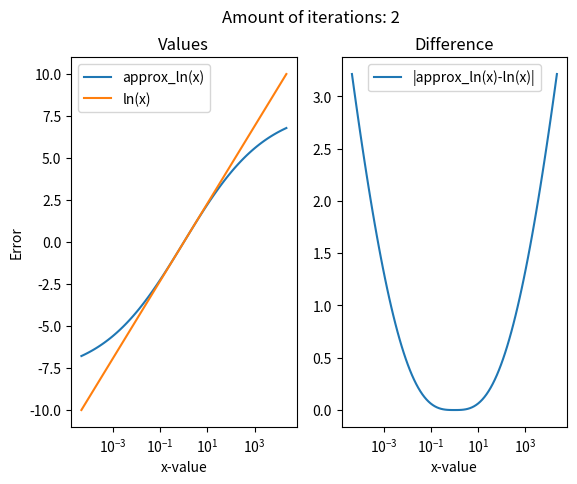
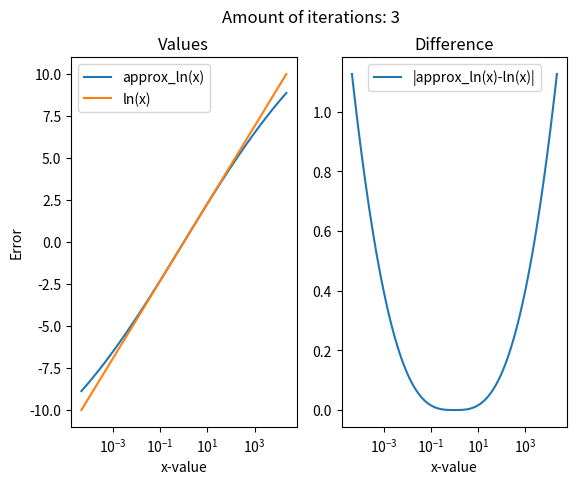
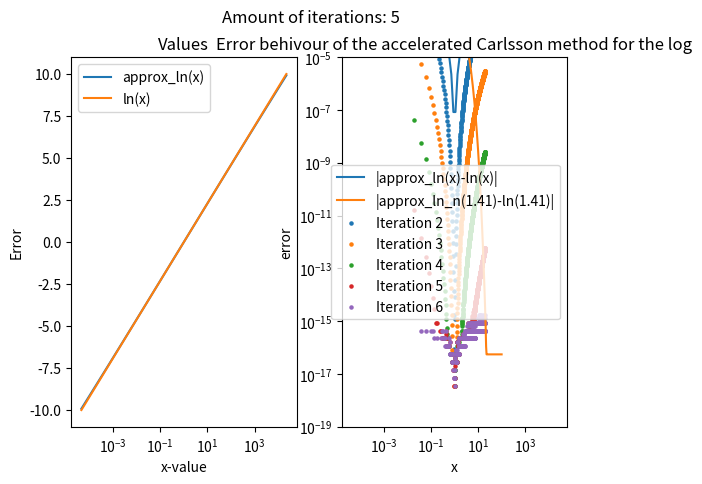

These charts were generated, in order, by the following Python code:
#%%imports
import numpy as np
from matplotlib import pyplot as plt

#%% Uppgift 1
def approx_ln(x,n):
    #don't know if this is necessary
    #if type(x)==type(1e1)or type(x)==type(0):
    #    if x==0:
    #        return np.inf
    #    elif x<0:
    #        return np.nan
    a=(1+x)/2#              a_0=\frac{1+x}[2}
    g=np.sqrt(x)#           g_0=\sqrt{x}
    for i in range(n):
        a=(a+g)/2#          a_{i+1}=\frac{a_i \cdot g_i}{2}
        g=np.sqrt(a*g)#     g_{i+1}=\sqrt{a_{i+1} \cdot g_i}
    return (x-1)/a

#%% Uppgift 2
def plota2Ln(n):
    x=np.exp(np.linspace(-10,10,100))#a linspace for x
    fig, ax = plt.subplots(1,2)#two subplots
    
    #labls and titles and scales
    fig.suptitle(f"Amount of iterations: {n}")
    ax[0].set_title("Values")
    ax[1].set_title("Difference")
    ax[0].set_xlabel("x-value")
    ax[1].set_xlabel("x-value")
    ax[0].set_ylabel("Value")
    ax[0].set_ylabel("Error")
    ax[0].set_xscale('log')
    ax[1].set_xscale('log')
    
    #approximate ln and calculate ln
    approx_ln_value=approx_ln(x,n)
    log_of_x=np.log(x)

    #plot the correct ln and the approximated ln dependent on x
    ax[0].plot(x,approx_ln_value,label="approx_ln(x)")
    ax[0].plot(x,log_of_x,label="ln(x)")

    #plot the absoulut difference
    ax[1].plot(x,np.abs(log_of_x-approx_ln_value),label="|approx_ln(x)-ln(x)|")

    #legends
    ax[0].legend()
    ax[1].legend()

    #show
    plt.show()

#dont understand exactly how you want the plots
plota2Ln(2) 
plota2Ln(3) 
plota2Ln(5) 


#%% Uppgift 3
def plotaUppgift3(x):
    #formating
    plt.title(f"Error of the approximation of ln(x) when x={x}")
    plt.xlabel("Iteration n")
    plt.ylabel("Error")
    plt.yscale('log')

    #calculations
    n=np.array([i+1 for i in range(100)])
    approx_ln_value_of_n=np.array([approx_ln(x,i) for i in n])
    logValue=np.log(x)

    #plot
    plt.plot(n,np.abs(logValue-approx_ln_value_of_n),label="|approx_ln_n(1.41)-ln(1.41)|")
    plt.legend()
    plt.show()
    #we see when n \approx 20 the error \approx 5.55e-17 
    #and that is the lowest precision we can get with 0 excluded,
    #beacuse the code and the datatype is float (real double). 

#cal x
plotaUppgift3(1.41)
#%% Uppgift 4
def fast_approx_ln(x,n_max,**kwarg):#kwarg for the return format (the comments below are in Swedish)
    #transform x to an np.array
    if type(x)==type(.1):#lättare med anpassning ifall vi använder np array för x (C snabbare språk)
        x=np.array([x])#omvandla till float till np array 

    #initiate an 3d_array for x with (k,n,x)
    d=np.zeros((n_max+1,n_max+1,x.shape[0]))#inisierar en (n+1)x(n+1)x(x.shape) "matris"
    
    #create d[0,:,x] or a in the last assigment
    d[0,0,:]=(1+x)/2#initial värde för d[0,0] (a[0])
    g=np.sqrt(x)#    initialvärde för g för skapandet av vektorn a
    for n in range(1,n_max+1):#loppa 
        d[0,n,:]=(d[0,n-1,:]+g)/2#  skapa a[n] från a[n-1] och g 
        g=np.sqrt(d[0,n,:]*g)#     uppdatera g (g[n] från g[n-1] och a[n])
    
    #calculate d for k>0 according to the formula up to d[n_max,n_max]
    for k in range(1,n_max+1):#loppa k mellan 1 och n_max
        for n_i in range(k,n_max+1):#loppa n  mellan k och n_max (n>=k) men alla n_max>=n>k behövs
            d[k,n_i,:]=(d[k-1,n_i,:]-4**(-k)*d[k-1,n_i-1,:])/(1-4**(-k))#d[k,n] från d[k-1,n] och d[k-1,n-1]
    
    #return the approximated dependent on which chossen format
    if kwarg.get("output_np")==True:#om outputen ska vara i en np
        if kwarg.get("output_array")==True:#return an array with all x and the different iterations
            return np.array([(x-1)/d[i,i,:] for i in range(n_max+1)])
        return (x-1)/d[n_max,n_max,:]#else return the array with all x
    return float(((x-1)/d[n_max,n_max,:])[0])#return


#%% Uppgift 5
def plotaUppgift5(**kwarg):
    #formating
    plt.title(f"Error behivour of the accelerated Carlsson method for the log")#set a title
    plt.xlabel("x")#xlabel
    plt.ylabel("error")#error
    plt.yscale('log')
    plt.ylim((1e-19,1e-5))

    #amount of points
    points=kwarg.get("points",1000)
    if type(points)!=type(int(1)):points=1000

    #calculations
    x_linspace=np.linspace(20/points,20,points)
    approxed_logValues=fast_approx_ln(x_linspace,6,output_np=True,output_array=True)
    correct_logValues=np.log(x_linspace)

    #plot
    for i in range(2,7):
        plt.scatter(x_linspace,np.abs(correct_logValues-approxed_logValues[i,:]),s=5,label=f"Iteration {i}")

    #legend+show
    plt.legend()
    plt.show()

plotaUppgift5()